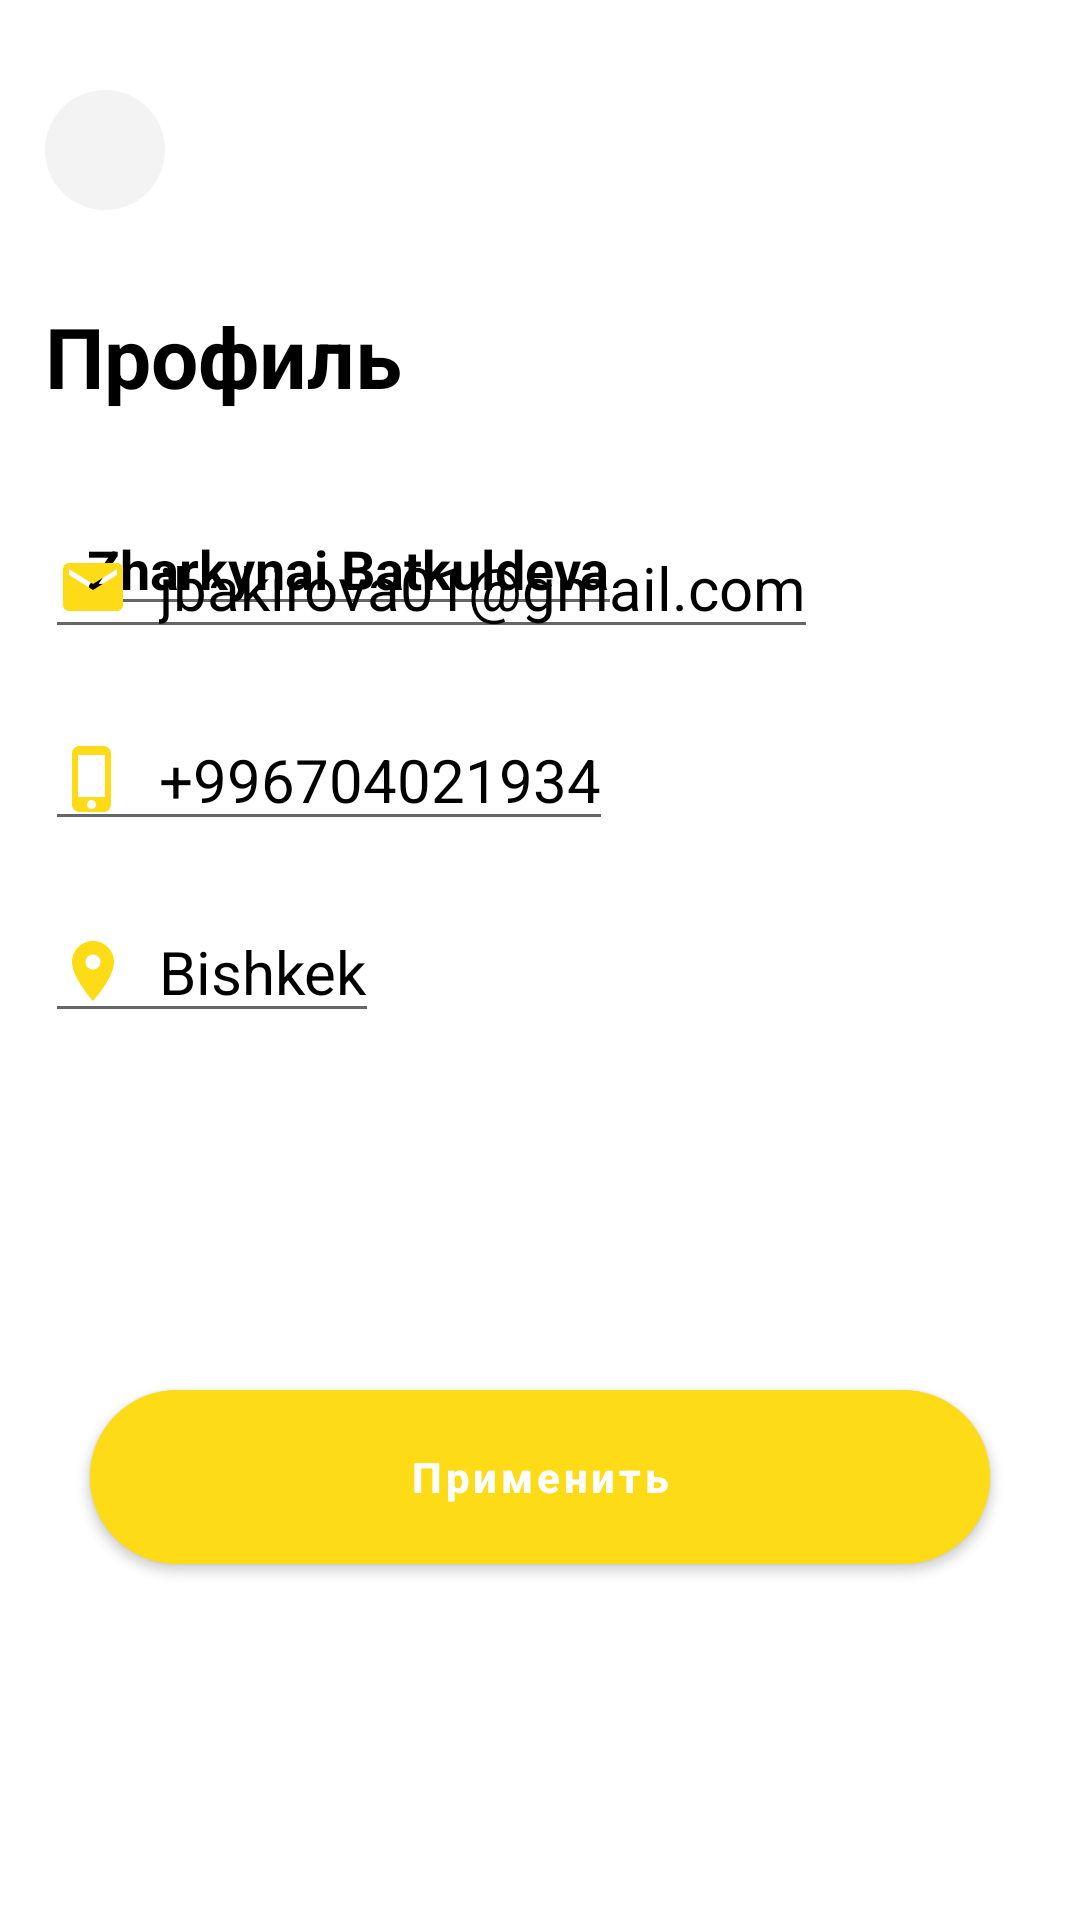

This screen was rendered from an Android layout file. Write that file and the resources it references.
<!-- AndroidManifest.xml: application theme Theme.CapStoreFinal -->
<!-- res/layout/fragment_edit_profile.xml -->
<?xml version="1.0" encoding="utf-8"?>
<androidx.constraintlayout.widget.ConstraintLayout xmlns:android="http://schemas.android.com/apk/res/android"
    xmlns:tools="http://schemas.android.com/tools"
    android:layout_width="match_parent"
    android:layout_height="match_parent"
    xmlns:app="http://schemas.android.com/apk/res-auto"
    tools:context=".presentation.fragments.profileScreen.ProfileFragment">

    <ImageButton
        android:layout_marginTop="30dp"
        android:layout_marginStart="15dp"
        app:layout_constraintStart_toStartOf="parent"
        app:layout_constraintTop_toTopOf="parent"
        android:id="@+id/back_btn"
        android:src="@drawable/ic_baseline_arrow_back"
        android:layout_width="40dp"
        android:layout_height="40dp"
        android:background="@drawable/round_button_popular"
        />


    <TextView
        android:layout_marginTop="30dp"
        app:layout_constraintStart_toStartOf="parent"
        android:layout_marginStart="15dp"
        app:layout_constraintTop_toBottomOf="@id/back_btn"
        android:id="@+id/newEra_tv"
        android:textColor="@color/black"
        android:textStyle="bold"
        android:textSize="28sp"
        android:text="Профиль"
        android:layout_width="wrap_content"
        android:layout_height="wrap_content"/>


    <com.google.android.material.imageview.ShapeableImageView
        android:layout_height="wrap_content"
        app:layout_constraintStart_toStartOf="parent"
        app:layout_constraintTop_toBottomOf="@id/newEra_tv"
        android:layout_width="wrap_content"
        android:id="@+id/profile_iv"
        android:scaleType="centerCrop"
        android:layout_margin="15dp"
        app:shapeAppearanceOverlay="@style/circleImageView"
        android:src="@drawable/ic_launcher_background" />


    <EditText
        android:hint="ФИО"
        android:id="@+id/fio_ev"
        android:layout_marginTop="15dp"
        android:layout_marginStart="10dp"
        app:layout_constraintTop_toTopOf="@id/profile_iv"
        app:layout_constraintStart_toEndOf="@id/profile_iv"
        android:textColor="@color/black"
        android:textSize="18sp"
        android:textStyle="bold"
        android:text = "Zharkynai Batkuldeva"
        android:layout_width="wrap_content"
        android:layout_height="wrap_content"/>

    <LinearLayout
        android:id="@+id/tv_ll"
        tools:ignore="UseCompatTextViewDrawableXml"
        android:layout_marginStart="15dp"
        android:orientation="vertical"
        android:layout_marginTop="20dp"
        app:layout_constraintTop_toBottomOf="@id/profile_iv"
        android:layout_width="match_parent"
        android:layout_height="wrap_content">


        <EditText
            android:hint="почта"
            android:drawablePadding="10dp"
            android:drawableStart="@drawable/ic_baseline_email_24"
            android:textSize="20sp"
            android:textColor="@color/black"
            android:text="jbakirova01@gmail.com"
            android:id="@+id/gmail_et"
            android:layout_width="wrap_content"
            android:layout_height="wrap_content"
            />
        <EditText
            android:hint="номер"
            android:layout_marginVertical="20dp"
            android:drawablePadding="10dp"
            android:drawableStart="@drawable/ic_baseline_phone_iphone"
            android:textSize="20sp"
            android:textColor="@color/black"
            android:text="+996704021934"
            android:id="@+id/phone_et"
            android:layout_width="wrap_content"
            android:layout_height="wrap_content"/>
        <EditText
            android:hint="адресс"
            android:drawablePadding="10dp"
            android:drawableStart="@drawable/ic_baseline_location"
            android:textSize="20sp"
            android:textColor="@color/black"
            android:text="Bishkek"
            android:id="@+id/adress_et"
            android:layout_width="wrap_content"
            android:layout_height="wrap_content"/>
    </LinearLayout>


    <com.google.android.material.button.MaterialButton
        android:id="@+id/editVerify_btn"
        android:textColorHint="@color/white"
        android:textStyle="bold"
        android:hint="Применить"
        android:backgroundTint="@color/mainYellow"
        app:layout_constraintBottom_toBottomOf="parent"
        app:layout_constraintTop_toBottomOf="@id/tv_ll"
        app:cornerRadius="60dp"
        android:elevation="0dp"
        android:layout_marginHorizontal="30dp"
        android:layout_width="match_parent"
        android:layout_height="70dp"/>



</androidx.constraintlayout.widget.ConstraintLayout>
<!-- resources referenced by this layout -->
<resources>
  <color name="black">#FF000000</color>
  <color name="mainYellow">#FDDB16</color>
  <color name="white">#FFFFFFFF</color>
      //cap shop main colors
  <!-- drawable ic_baseline_email_24 (drawable) -->
  <vector android:height="24dp" android:tint="@color/mainYellow"
      android:viewportHeight="24" android:viewportWidth="24"
      android:width="24dp" xmlns:android="http://schemas.android.com/apk/res/android">
      <path android:fillColor="@color/mainYellow" android:pathData="M20,4L4,4c-1.1,0 -1.99,0.9 -1.99,2L2,18c0,1.1 0.9,2 2,2h16c1.1,0 2,-0.9 2,-2L22,6c0,-1.1 -0.9,-2 -2,-2zM20,8l-8,5 -8,-5L4,6l8,5 8,-5v2z"/>
  </vector>
  <!-- drawable ic_baseline_location (drawable) -->
  <vector android:height="24dp" android:tint="@color/mainYellow"
      android:viewportHeight="24" android:viewportWidth="24"
      android:width="24dp" xmlns:android="http://schemas.android.com/apk/res/android">
      <path android:fillColor="@android:color/white" android:pathData="M12,2C8.13,2 5,5.13 5,9c0,5.25 7,13 7,13s7,-7.75 7,-13c0,-3.87 -3.13,-7 -7,-7zM12,11.5c-1.38,0 -2.5,-1.12 -2.5,-2.5s1.12,-2.5 2.5,-2.5 2.5,1.12 2.5,2.5 -1.12,2.5 -2.5,2.5z"/>
  </vector>
  <!-- drawable ic_baseline_phone_iphone (drawable) -->
  <vector android:height="24dp" android:tint="@color/mainYellow"
      android:viewportHeight="24" android:viewportWidth="24"
      android:width="24dp" xmlns:android="http://schemas.android.com/apk/res/android">
      <path android:fillColor="@android:color/white" android:pathData="M15.5,1h-8C6.12,1 5,2.12 5,3.5v17C5,21.88 6.12,23 7.5,23h8c1.38,0 2.5,-1.12 2.5,-2.5v-17C18,2.12 16.88,1 15.5,1zM11.5,22c-0.83,0 -1.5,-0.67 -1.5,-1.5s0.67,-1.5 1.5,-1.5 1.5,0.67 1.5,1.5 -0.67,1.5 -1.5,1.5zM16,18L7,18L7,4h9v14z"/>
  </vector>
  <!-- drawable round_button_popular (drawable) -->
  <?xml version="1.0" encoding="utf-8"?>
  <selector xmlns:android="http://schemas.android.com/apk/res/android">
      <item android:state_pressed="false">
          <shape android:shape="oval">
              <solid android:color="@color/mainGray"/>
          </shape>
      </item>
      <item android:state_pressed="true">
          <shape android:shape="oval">
              <solid android:color="@color/mainGray"/>
          </shape>
      </item>
  </selector>
  <style name="circleImageView" parent="">
          <item name="cornerFamily">rounded</item>
          <item name="cornerSize">50%</item>
      </style>
  <style name="Theme.CapStoreFinal" parent="Theme.MaterialComponents.DayNight.NoActionBar">
          
          <item name="colorPrimary">@color/purple_500</item>
          <item name="colorPrimaryVariant">@color/purple_700</item>
          <item name="colorOnPrimary">@color/white</item>
          
          <item name="colorSecondary">@color/teal_200</item>
          <item name="colorSecondaryVariant">@color/teal_700</item>
          <item name="colorOnSecondary">@color/black</item>
          
          <item name="android:statusBarColor" tools:targetApi="l">?attr/colorPrimaryVariant</item>
          
      </style>
  <color name="mainGray">#F3F3F3</color>
  <color name="purple_500">#FF6200EE</color>
  <color name="purple_700">#FF3700B3</color>
  <color name="teal_200">#FF03DAC5</color>
  <color name="teal_700">#FF018786</color>
</resources>
